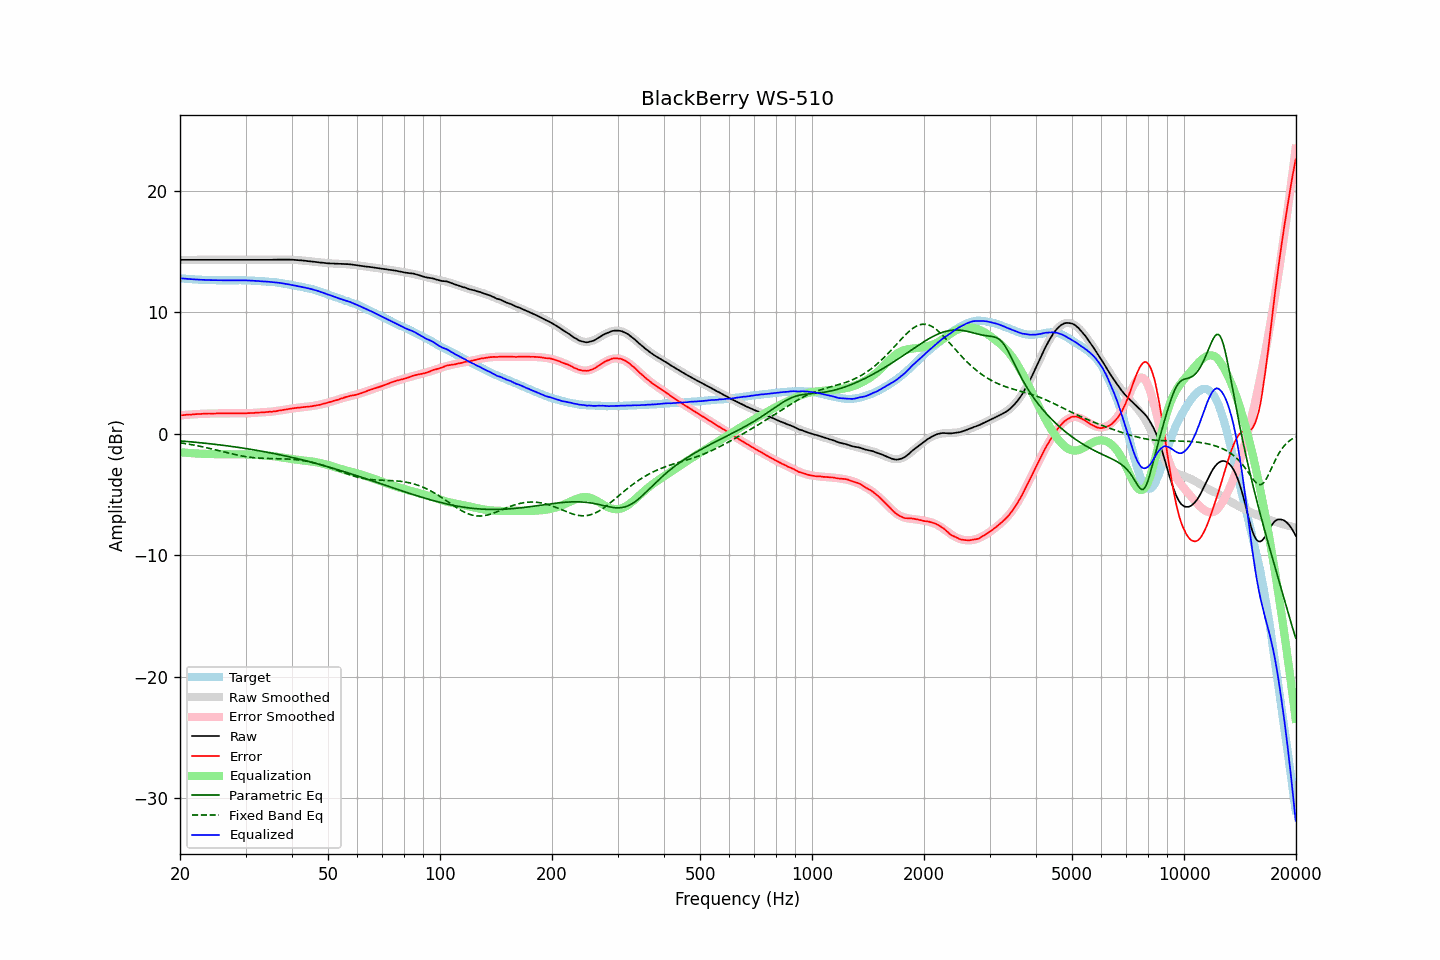

Source data for this figure (header and first rows):
frequency, raw, error, smoothed, error_smoothed, equalization, parametric_eq, fixed_band_eq, equalized_raw, equalized_smoothed, target
20.00, 14.32, 1.51, 14.32, 1.51, -1.51, -0.58, -0.74, 12.80, 12.80, 12.80
20.20, 14.32, 1.52, 14.32, 1.53, -1.53, -0.59, -0.76, 12.79, 12.79, 12.79
20.40, 14.32, 1.54, 14.32, 1.54, -1.54, -0.61, -0.78, 12.78, 12.78, 12.78
20.61, 14.32, 1.55, 14.32, 1.55, -1.55, -0.62, -0.80, 12.77, 12.77, 12.77
20.81, 14.32, 1.57, 14.32, 1.56, -1.56, -0.63, -0.82, 12.75, 12.75, 12.75
21.02, 14.32, 1.58, 14.32, 1.57, -1.57, -0.64, -0.84, 12.74, 12.74, 12.74
21.23, 14.32, 1.59, 14.32, 1.58, -1.58, -0.65, -0.87, 12.73, 12.73, 12.73
21.44, 14.32, 1.58, 14.32, 1.59, -1.59, -0.66, -0.89, 12.72, 12.72, 12.74
21.66, 14.32, 1.60, 14.32, 1.60, -1.60, -0.68, -0.91, 12.71, 12.71, 12.72
21.87, 14.32, 1.60, 14.32, 1.61, -1.61, -0.69, -0.94, 12.71, 12.71, 12.71
22.09, 14.32, 1.62, 14.32, 1.62, -1.62, -0.70, -0.96, 12.70, 12.70, 12.69
22.31, 14.32, 1.62, 14.32, 1.63, -1.63, -0.71, -0.99, 12.69, 12.69, 12.69
22.54, 14.32, 1.63, 14.32, 1.63, -1.63, -0.73, -1.02, 12.68, 12.68, 12.68
22.76, 14.32, 1.64, 14.32, 1.64, -1.64, -0.74, -1.04, 12.68, 12.68, 12.68
22.99, 14.32, 1.65, 14.32, 1.64, -1.64, -0.75, -1.07, 12.67, 12.67, 12.67
23.22, 14.32, 1.66, 14.32, 1.65, -1.65, -0.77, -1.10, 12.67, 12.67, 12.66
23.45, 14.32, 1.65, 14.32, 1.65, -1.65, -0.78, -1.13, 12.66, 12.66, 12.67
23.69, 14.32, 1.66, 14.32, 1.66, -1.66, -0.80, -1.16, 12.66, 12.66, 12.66
23.92, 14.32, 1.67, 14.32, 1.66, -1.66, -0.81, -1.19, 12.65, 12.65, 12.64
24.16, 14.32, 1.66, 14.32, 1.67, -1.67, -0.82, -1.22, 12.65, 12.65, 12.65
24.40, 14.32, 1.67, 14.32, 1.67, -1.67, -0.84, -1.25, 12.65, 12.65, 12.65
24.65, 14.32, 1.67, 14.32, 1.67, -1.67, -0.85, -1.28, 12.64, 12.64, 12.65
24.89, 14.32, 1.67, 14.32, 1.68, -1.68, -0.87, -1.32, 12.64, 12.64, 12.65
25.14, 14.32, 1.68, 14.32, 1.68, -1.68, -0.89, -1.35, 12.64, 12.64, 12.64
25.39, 14.32, 1.68, 14.32, 1.68, -1.68, -0.90, -1.38, 12.64, 12.64, 12.63
25.65, 14.32, 1.68, 14.32, 1.68, -1.68, -0.92, -1.41, 12.64, 12.64, 12.63
25.91, 14.32, 1.69, 14.32, 1.68, -1.68, -0.93, -1.45, 12.63, 12.63, 12.63
26.16, 14.32, 1.68, 14.32, 1.68, -1.68, -0.95, -1.48, 12.63, 12.63, 12.64
26.43, 14.32, 1.68, 14.32, 1.68, -1.68, -0.97, -1.51, 12.63, 12.63, 12.64
26.69, 14.32, 1.68, 14.32, 1.68, -1.68, -0.99, -1.55, 12.63, 12.63, 12.63
26.96, 14.32, 1.68, 14.32, 1.68, -1.68, -1.00, -1.58, 12.63, 12.63, 12.63
27.23, 14.32, 1.69, 14.32, 1.68, -1.68, -1.02, -1.61, 12.63, 12.63, 12.63
27.50, 14.32, 1.69, 14.32, 1.68, -1.68, -1.04, -1.64, 12.63, 12.63, 12.63
27.77, 14.32, 1.68, 14.32, 1.68, -1.68, -1.06, -1.67, 12.64, 12.64, 12.63
28.05, 14.32, 1.68, 14.32, 1.68, -1.68, -1.08, -1.70, 12.64, 12.64, 12.63
28.33, 14.32, 1.68, 14.32, 1.68, -1.68, -1.09, -1.73, 12.64, 12.64, 12.64
28.62, 14.32, 1.68, 14.32, 1.68, -1.68, -1.11, -1.76, 12.64, 12.64, 12.64
28.90, 14.32, 1.67, 14.32, 1.68, -1.68, -1.13, -1.79, 12.64, 12.64, 12.64
29.19, 14.32, 1.68, 14.32, 1.68, -1.68, -1.15, -1.81, 12.63, 12.63, 12.64
29.48, 14.32, 1.68, 14.32, 1.68, -1.68, -1.17, -1.84, 12.63, 12.63, 12.64
29.78, 14.32, 1.68, 14.32, 1.69, -1.69, -1.19, -1.86, 12.63, 12.63, 12.63
30.08, 14.32, 1.69, 14.32, 1.69, -1.69, -1.21, -1.88, 12.63, 12.63, 12.63
30.38, 14.32, 1.70, 14.32, 1.70, -1.70, -1.23, -1.90, 12.62, 12.62, 12.62
30.68, 14.32, 1.70, 14.32, 1.70, -1.70, -1.26, -1.92, 12.62, 12.62, 12.61
30.99, 14.32, 1.71, 14.32, 1.71, -1.71, -1.28, -1.94, 12.61, 12.61, 12.61
31.30, 14.32, 1.71, 14.32, 1.71, -1.71, -1.30, -1.95, 12.60, 12.60, 12.60
31.61, 14.32, 1.72, 14.32, 1.72, -1.72, -1.32, -1.97, 12.59, 12.59, 12.60
31.93, 14.32, 1.74, 14.32, 1.73, -1.73, -1.34, -1.98, 12.59, 12.59, 12.58
32.24, 14.32, 1.73, 14.32, 1.74, -1.74, -1.37, -1.99, 12.58, 12.58, 12.58
32.57, 14.32, 1.75, 14.32, 1.74, -1.74, -1.39, -2.00, 12.57, 12.57, 12.57
32.89, 14.32, 1.75, 14.32, 1.75, -1.75, -1.41, -2.01, 12.56, 12.56, 12.56
33.22, 14.32, 1.76, 14.32, 1.76, -1.76, -1.44, -2.01, 12.56, 12.56, 12.56
33.55, 14.32, 1.77, 14.32, 1.77, -1.77, -1.46, -2.02, 12.55, 12.55, 12.55
33.89, 14.32, 1.78, 14.32, 1.78, -1.78, -1.49, -2.02, 12.54, 12.54, 12.54
34.23, 14.32, 1.80, 14.32, 1.79, -1.79, -1.51, -2.03, 12.53, 12.53, 12.52
34.57, 14.32, 1.80, 14.32, 1.80, -1.80, -1.54, -2.03, 12.52, 12.52, 12.51
34.92, 14.32, 1.82, 14.32, 1.81, -1.81, -1.56, -2.03, 12.50, 12.51, 12.50
35.27, 14.32, 1.80, 14.32, 1.83, -1.83, -1.59, -2.04, 12.49, 12.50, 12.51
35.62, 14.33, 1.84, 14.32, 1.84, -1.84, -1.61, -2.04, 12.48, 12.48, 12.48
35.97, 14.33, 1.85, 14.33, 1.86, -1.86, -1.64, -2.04, 12.47, 12.47, 12.48
... 635 more rows
